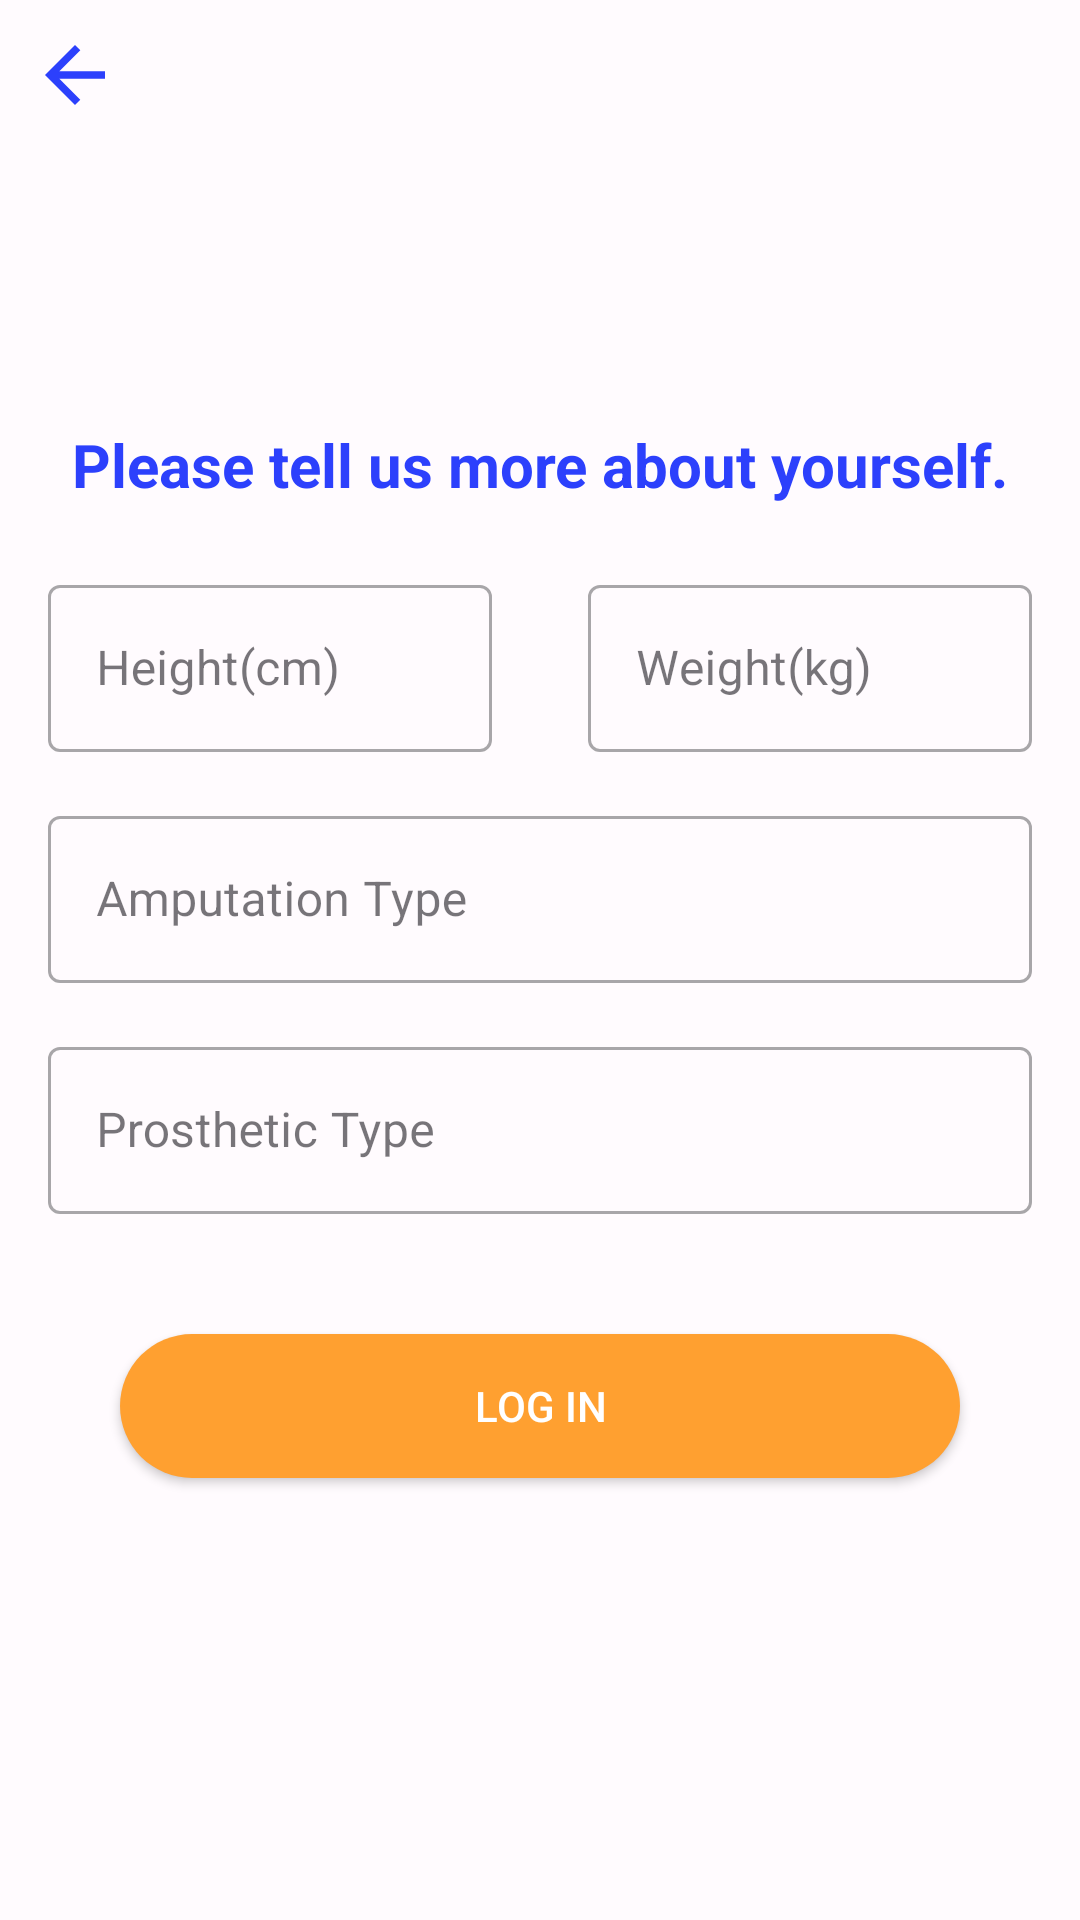

Reconstruct the res/layout file that produces this screen, plus the resources it refers to.
<!-- AndroidManifest.xml: application theme Theme.SocketFit -->
<!-- res/layout/activity_personnel_info.xml -->
<?xml version="1.0" encoding="utf-8"?>
<androidx.constraintlayout.widget.ConstraintLayout xmlns:android="http://schemas.android.com/apk/res/android"
    xmlns:app="http://schemas.android.com/apk/res-auto"
    xmlns:tools="http://schemas.android.com/tools"
    android:layout_width="match_parent"
    android:layout_height="match_parent">

    <ImageView
        android:id="@+id/backButton"
        android:layout_width="50dp"
        android:layout_height="50dp"
        android:padding="10dp"
        android:src="@drawable/back"
        app:layout_constraintStart_toStartOf="parent"
        app:layout_constraintTop_toTopOf="parent"
        app:tint="@color/color10" />

    <TextView
        android:id="@+id/logoImageView"
        android:layout_width="wrap_content"
        android:layout_height="wrap_content"
        android:layout_marginTop="70dp"
        android:text="Please tell us more about yourself."
        android:textColor="@color/color10"
        android:textSize="20dp"
        android:textStyle="bold"
        app:layout_constraintBottom_toTopOf="@id/emailEditText"
        app:layout_constraintEnd_toEndOf="parent"
        app:layout_constraintStart_toStartOf="parent"
        app:layout_constraintTop_toBottomOf="@+id/backButton"
        app:layout_constraintVertical_chainStyle="packed" />

    
    <com.google.android.material.textfield.TextInputLayout
        android:id="@+id/emailEditText"
        style="@style/Widget.MaterialComponents.TextInputLayout.OutlinedBox"
        android:layout_width="0dp"
        android:layout_height="wrap_content"
        android:layout_margin="16dp"
        android:hint="Height(cm)"
        app:layout_constraintBottom_toTopOf="@+id/lastNameEditText"
        app:layout_constraintEnd_toStartOf="@+id/guideline"
        app:layout_constraintStart_toStartOf="parent">

        <EditText
            android:id="@+id/heightEditText"
            android:layout_width="match_parent"
            android:layout_height="wrap_content"
            android:inputType="number"
            android:singleLine="true" />

    </com.google.android.material.textfield.TextInputLayout>


    <androidx.constraintlayout.widget.Guideline
        android:id="@+id/guideline"
        android:layout_width="match_parent"
        android:layout_height="wrap_content"
        android:orientation="vertical"
        app:layout_constraintGuide_percent="0.5" />
    
    <com.google.android.material.textfield.TextInputLayout
        android:id="@+id/firstNameEditText"
        style="@style/Widget.MaterialComponents.TextInputLayout.OutlinedBox"
        android:layout_width="0dp"
        android:layout_height="wrap_content"
        android:layout_marginLeft="16dp"
        android:layout_marginRight="16dp"
        android:layout_marginBottom="200dp"
        android:hint="Weight(kg)"
        app:layout_constraintBottom_toBottomOf="parent"
        app:layout_constraintEnd_toEndOf="parent"
        app:layout_constraintStart_toStartOf="@+id/guideline"
        app:layout_constraintTop_toTopOf="parent">

        <EditText
            android:id="@+id/weightEditText"
            android:layout_width="match_parent"
            android:layout_height="wrap_content"
            android:inputType="number"
            android:singleLine="true" />

    </com.google.android.material.textfield.TextInputLayout>

    <com.google.android.material.textfield.TextInputLayout
        android:id="@+id/lastNameEditText"
        style="@style/Widget.MaterialComponents.TextInputLayout.OutlinedBox"
        android:layout_width="match_parent"
        android:layout_height="wrap_content"
        android:layout_margin="16dp"
        android:hint="Amputation Type"
        app:layout_constraintEnd_toEndOf="parent"
        app:layout_constraintStart_toStartOf="parent"
        app:layout_constraintTop_toBottomOf="@+id/firstNameEditText">

        <EditText
            android:id="@+id/amputationEditText"
            android:layout_width="match_parent"
            android:layout_height="wrap_content"
            android:singleLine="true" />

    </com.google.android.material.textfield.TextInputLayout>

    <com.google.android.material.textfield.TextInputLayout
        android:id="@+id/passwordEditText"
        style="@style/Widget.MaterialComponents.TextInputLayout.OutlinedBox"
        android:layout_width="match_parent"
        android:layout_height="wrap_content"
        android:layout_margin="16dp"
        android:hint="Prosthetic Type"
        app:layout_constraintTop_toBottomOf="@+id/lastNameEditText">

        <EditText
            android:id="@+id/prostheticEditText"
            android:layout_width="match_parent"
            android:layout_height="wrap_content"
            android:inputType="textEmailAddress"
            android:singleLine="true" />

    </com.google.android.material.textfield.TextInputLayout>

    <Button
        android:id="@+id/btnSignup"
        android:layout_width="0dp"
        android:layout_height="wrap_content"
        android:layout_margin="40dp"
        android:background="@drawable/rounded_orange_button"
        android:text="Log In"
        android:textColor="#FFFFFF"
        app:layout_constraintEnd_toEndOf="parent"
        app:layout_constraintStart_toStartOf="parent"
        app:layout_constraintTop_toBottomOf="@id/passwordEditText" />

</androidx.constraintlayout.widget.ConstraintLayout>
<!-- resources referenced by this layout -->
<resources>
  <color name="color10">#2C40FC</color>
  <!-- drawable back (drawable) -->
  <vector android:autoMirrored="true" android:height="164dp"
      android:tint="#000000" android:viewportHeight="24"
      android:viewportWidth="24" android:width="164dp" xmlns:android="http://schemas.android.com/apk/res/android">
      <path android:fillColor="@android:color/white" android:pathData="M20,11H7.83l5.59,-5.59L12,4l-8,8 8,8 1.41,-1.41L7.83,13H20v-2z"/>
  </vector>
  <!-- drawable rounded_orange_button (drawable) -->
  <?xml version="1.0" encoding="utf-8"?>
  <shape xmlns:android="http://schemas.android.com/apk/res/android"
      android:shape="rectangle">
      <corners android:radius="30dp" /> 
      <gradient
          android:angle="90"
          android:endColor="#FFA030"
          android:startColor="#FFA030" />
  </shape>
  <color name="screen_back">#FCF8FF</color>
  <color name="screen_back1">#FFDDBD</color>
  <color name="md_theme_light_onSecondaryContainer">#1D192B</color>
  <color name="md_theme_light_tertiary">#7D5260</color>
  <color name="md_theme_light_onTertiary">#FFFFFF</color>
  <color name="md_theme_light_tertiaryContainer">#FFD8E4</color>
  <color name="md_theme_light_onTertiaryContainer">#31111D</color>
  <color name="md_theme_light_error">#B3261E</color>
  <color name="md_theme_light_onError">#FFFFFF</color>
  <color name="md_theme_light_errorContainer">#F9DEDC</color>
  <color name="md_theme_light_onErrorContainer">#410E0B</color>
  <color name="md_theme_light_outline">#79747E</color>
  <color name="md_theme_light_background">#FFFBFE</color>
  <color name="md_theme_light_onBackground">#1C1B1F</color>
  <color name="md_theme_light_surface">#FFFBFE</color>
  <color name="md_theme_light_onSurface">#1C1B1F</color>
  <color name="md_theme_light_surfaceVariant">#E7E0EC</color>
  <color name="md_theme_light_onSurfaceVariant">#49454F</color>
  <color name="md_theme_light_inverseSurface">#313033</color>
  <color name="md_theme_light_inverseOnSurface">#F4EFF4</color>
  <color name="md_theme_light_inversePrimary">#D0BCFF</color>
  <style name="LayoutBackground" parent="Theme.SocketFit">
          <item name="android:background">@drawable/bottom_view_style_top</item>
          <item name="android:textColor">@color/md_theme_dark_scrim</item>
      </style>
  <style name="LayoutBackground.Light" parent="Theme.SocketFit">
          <item name="android:background">?attr/colorPrimaryContainer</item>
      </style>
  <style name="Widget.App.Switch" parent="">
  
          <item name="colorPrimary">@color/md_theme_dark_onPrimary</item>
          <item name="colorSurfaceVariant">@color/md_theme_dark_onPrimaryContainer</item>
      </style>
  <style name="MyCheckboxStyle" parent="Widget.AppCompat.CompoundButton.CheckBox">
          <item name="buttonTint">@color/black</item>
      </style>
  <!-- drawable bottom_view_style_top (drawable) -->
  <?xml version="1.0" encoding="utf-8"?>
  <shape xmlns:android="http://schemas.android.com/apk/res/android"
      android:shape="rectangle">
  
      <corners
          android:bottomLeftRadius="20dp"
          android:bottomRightRadius="20dp"
          android:topLeftRadius="20dp"
          android:topRightRadius="20dp" />
      <solid android:color="@color/white" />
  
  </shape>
  <color name="md_theme_dark_scrim">#000000</color>
  <color name="md_theme_dark_onPrimary">#F3F3FB</color>
  <color name="md_theme_dark_onPrimaryContainer">#EADDFF</color>
  <color name="black">#FF000000</color>
  <color name="white">#FFFFFFFF</color>
</resources>
